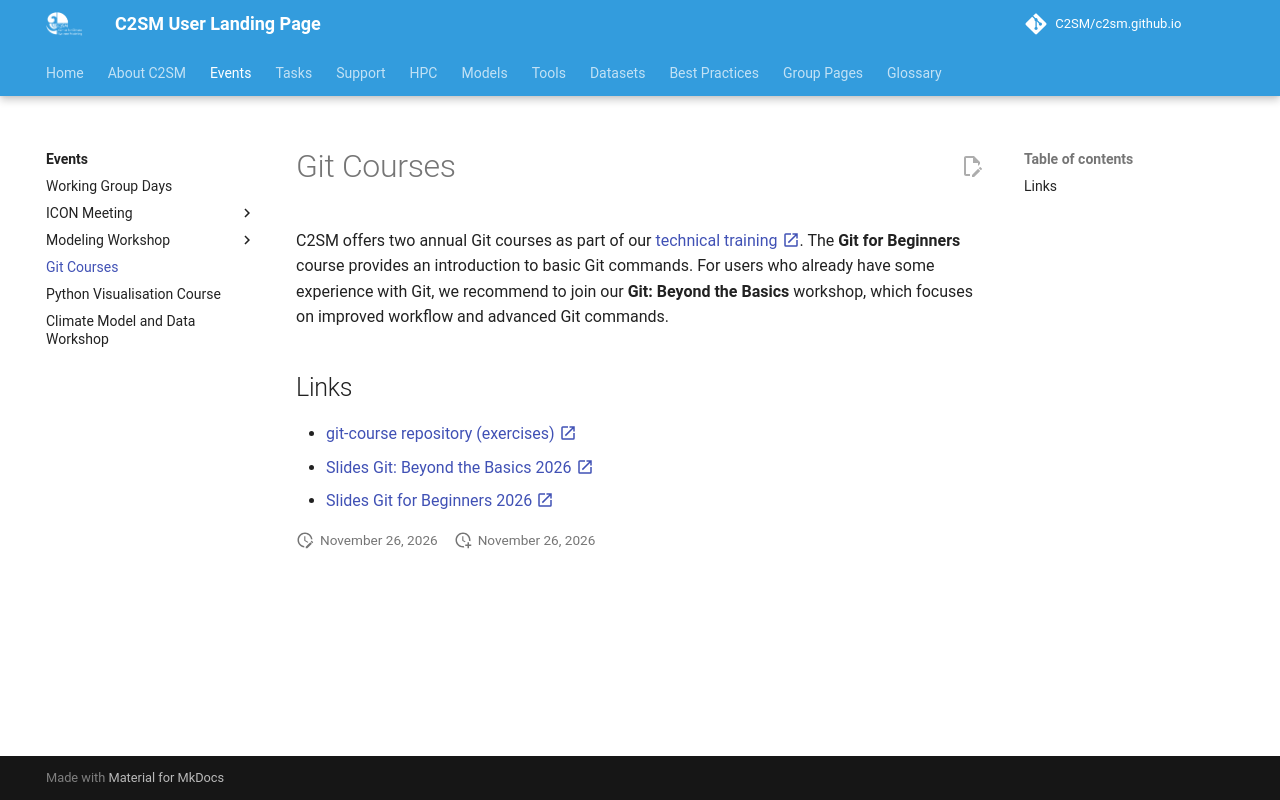

repository: C2SM/c2sm.github.io · page: events/git_courses/index.html · generator: mkdocs


# Git Courses

C2SM offers two annual Git courses as part of our [technical training :material-open-in-new:](https://c2sm.ethz.ch/education/technical-training.html){:target="_blank"}.
The **Git for Beginners** course provides an introduction to basic Git commands. For users who already have some
experience with Git, we recommend to join our **Git: Beyond the Basics** workshop, which focuses on improved workflow
and advanced Git commands.

## Links

- [git-course repository (exercises) :material-open-in-new:](https://github.com/C2SM/git-course/){:target="_blank"}
- [Slides Git: Beyond the Basics 2026 :material-open-in-new:](https://polybox.ethz.ch/index.php/s/txXWMsQ2dM3NgLn){:target="_blank"}
- [Slides Git for Beginners 2026 :material-open-in-new:](https://polybox.ethz.ch/index.php/s/tEKNfNRGxPzzkm6){:target="_blank"}
